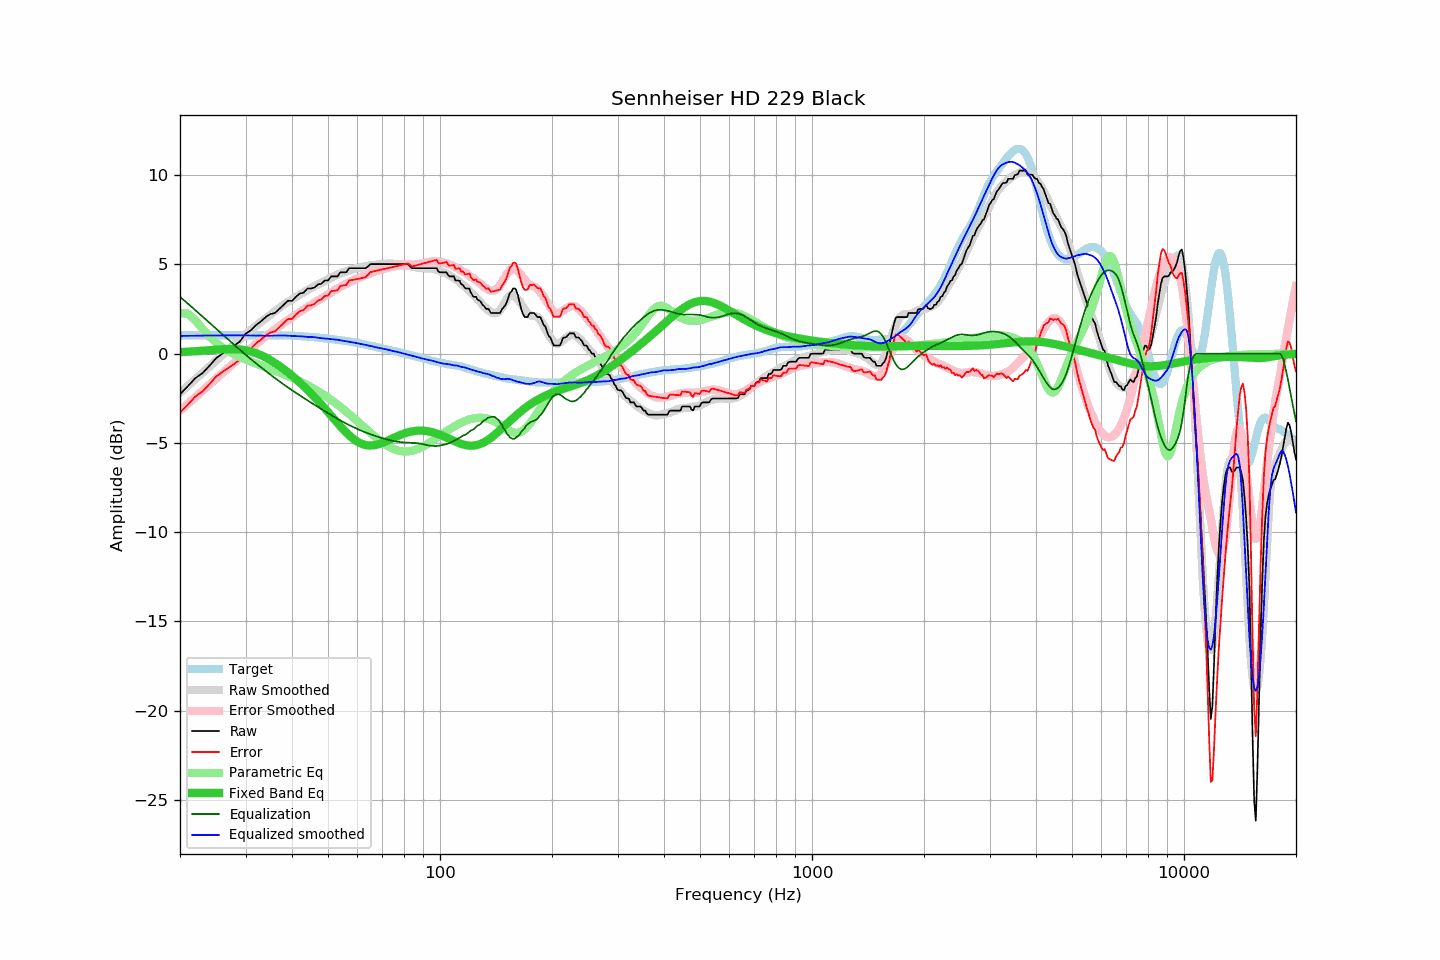

The table this chart was drawn from, first rows:
frequency, raw, error, smoothed, error_smoothed, equalization, parametric_eq, equalized_raw, equalized_smoothed, target
20, -2.28, -3.31, -2.19, -3.19, 3.19, 0.09, 0.91, 1.00, 1.03
21, -1.82, -2.85, -1.80, -2.81, 2.81, 0.11, 0.99, 1.00, 1.03
22, -1.37, -2.40, -1.43, -2.44, 2.44, 0.14, 1.07, 1.01, 1.03
23, -1.09, -2.11, -1.07, -2.08, 2.08, 0.17, 0.99, 1.01, 1.03
24, -0.68, -1.70, -0.72, -1.74, 1.74, 0.20, 1.06, 1.02, 1.03
25, -0.26, -1.28, -0.38, -1.41, 1.41, 0.23, 1.15, 1.02, 1.03
26, 0.00, -1.02, -0.06, -1.09, 1.09, 0.25, 1.09, 1.03, 1.03
27, 0.23, -0.79, 0.24, -0.78, 0.78, 0.26, 1.01, 1.03, 1.03
28, 0.46, -0.56, 0.54, -0.49, 0.49, 0.26, 0.95, 1.03, 1.03
29, 0.69, -0.33, 0.82, -0.21, 0.21, 0.24, 0.90, 1.03, 1.03
30, 1.12, 0.10, 1.08, 0.05, -0.05, 0.19, 1.07, 1.03, 1.03
31, 1.30, 0.27, 1.32, 0.30, -0.30, 0.12, 1.00, 1.02, 1.03
32, 1.60, 0.57, 1.55, 0.53, -0.53, 0.03, 1.07, 1.02, 1.03
33, 1.81, 0.78, 1.78, 0.76, -0.76, -0.08, 1.05, 1.02, 1.03
34, 2.05, 1.02, 1.98, 0.97, -0.97, -0.21, 1.08, 1.01, 1.03
35, 2.22, 1.19, 2.18, 1.17, -1.17, -0.36, 1.05, 1.01, 1.03
36, 2.28, 1.25, 2.39, 1.37, -1.37, -0.52, 0.92, 1.02, 1.03
37, 2.51, 1.48, 2.57, 1.55, -1.55, -0.69, 0.96, 1.02, 1.03
38, 2.74, 1.72, 2.75, 1.72, -1.72, -0.86, 1.02, 1.02, 1.03
39, 2.96, 1.94, 2.90, 1.89, -1.89, -1.04, 1.07, 1.01, 1.02
40, 2.96, 1.95, 3.04, 2.04, -2.04, -1.23, 0.92, 1.00, 1.01
41, 3.19, 2.19, 3.18, 2.19, -2.19, -1.42, 1.00, 0.98, 1.00
42, 3.37, 2.38, 3.31, 2.34, -2.34, -1.62, 1.03, 0.97, 0.99
43, 3.42, 2.45, 3.44, 2.48, -2.48, -1.81, 0.95, 0.96, 0.97
44, 3.65, 2.69, 3.55, 2.61, -2.61, -2.02, 1.04, 0.94, 0.96
45, 3.65, 2.71, 3.67, 2.74, -2.74, -2.22, 0.91, 0.93, 0.94
46, 3.71, 2.79, 3.79, 2.86, -2.86, -2.43, 0.85, 0.93, 0.92
47, 3.88, 2.98, 3.88, 2.98, -2.98, -2.64, 0.90, 0.90, 0.90
48, 3.92, 3.04, 3.97, 3.10, -3.10, -2.85, 0.82, 0.87, 0.88
49, 4.10, 3.24, 4.07, 3.22, -3.22, -3.06, 0.88, 0.85, 0.86
50, 4.10, 3.26, 4.17, 3.33, -3.33, -3.27, 0.77, 0.84, 0.84
51, 4.33, 3.51, 4.26, 3.44, -3.44, -3.48, 0.89, 0.82, 0.82
52, 4.33, 3.53, 4.34, 3.54, -3.54, -3.68, 0.79, 0.80, 0.80
53, 4.33, 3.55, 4.43, 3.65, -3.65, -3.88, 0.69, 0.78, 0.78
54, 4.56, 3.80, 4.50, 3.74, -3.74, -4.07, 0.82, 0.75, 0.76
55, 4.56, 3.83, 4.56, 3.83, -3.83, -4.25, 0.73, 0.73, 0.73
56, 4.56, 3.85, 4.62, 3.92, -3.92, -4.42, 0.64, 0.70, 0.71
57, 4.79, 4.11, 4.67, 4.00, -4.00, -4.57, 0.79, 0.67, 0.69
58, 4.79, 4.13, 4.72, 4.08, -4.08, -4.71, 0.72, 0.64, 0.66
59, 4.79, 4.16, 4.76, 4.15, -4.15, -4.83, 0.64, 0.61, 0.63
60, 4.79, 4.19, 4.81, 4.22, -4.22, -4.93, 0.57, 0.59, 0.60
61, 4.79, 4.22, 4.84, 4.29, -4.29, -5.01, 0.51, 0.55, 0.57
62, 4.79, 4.25, 4.88, 4.35, -4.35, -5.07, 0.44, 0.53, 0.54
63, 4.79, 4.28, 4.91, 4.41, -4.41, -5.11, 0.39, 0.50, 0.51
64, 4.89, 4.41, 4.92, 4.46, -4.46, -5.14, 0.43, 0.46, 0.48
65, 5.02, 4.57, 4.95, 4.51, -4.51, -5.14, 0.51, 0.44, 0.45
66, 5.02, 4.61, 4.97, 4.56, -4.56, -5.14, 0.46, 0.41, 0.42
67, 5.02, 4.63, 4.98, 4.61, -4.61, -5.12, 0.41, 0.37, 0.39
68, 5.02, 4.66, 5.00, 4.65, -4.65, -5.08, 0.37, 0.34, 0.36
69, 5.02, 4.69, 5.01, 4.70, -4.70, -5.04, 0.33, 0.32, 0.33
70, 5.02, 4.72, 5.03, 4.73, -4.73, -5.00, 0.29, 0.29, 0.30
71, 5.02, 4.75, 5.04, 4.77, -4.77, -4.95, 0.25, 0.26, 0.27
72, 5.02, 4.78, 5.04, 4.81, -4.81, -4.89, 0.22, 0.23, 0.24
73, 5.02, 4.81, 5.04, 4.84, -4.84, -4.83, 0.18, 0.20, 0.22
74, 5.02, 4.84, 5.04, 4.87, -4.87, -4.78, 0.15, 0.18, 0.19
75, 5.02, 4.87, 5.04, 4.89, -4.89, -4.72, 0.13, 0.15, 0.16
76, 5.02, 4.89, 5.04, 4.91, -4.91, -4.67, 0.11, 0.12, 0.13
77, 5.02, 4.92, 5.03, 4.93, -4.93, -4.61, 0.09, 0.09, 0.10
78, 5.02, 4.95, 5.02, 4.95, -4.95, -4.56, 0.07, 0.07, 0.07
79, 5.02, 4.98, 5.00, 4.96, -4.96, -4.52, 0.06, 0.03, 0.04
... 553 more rows
